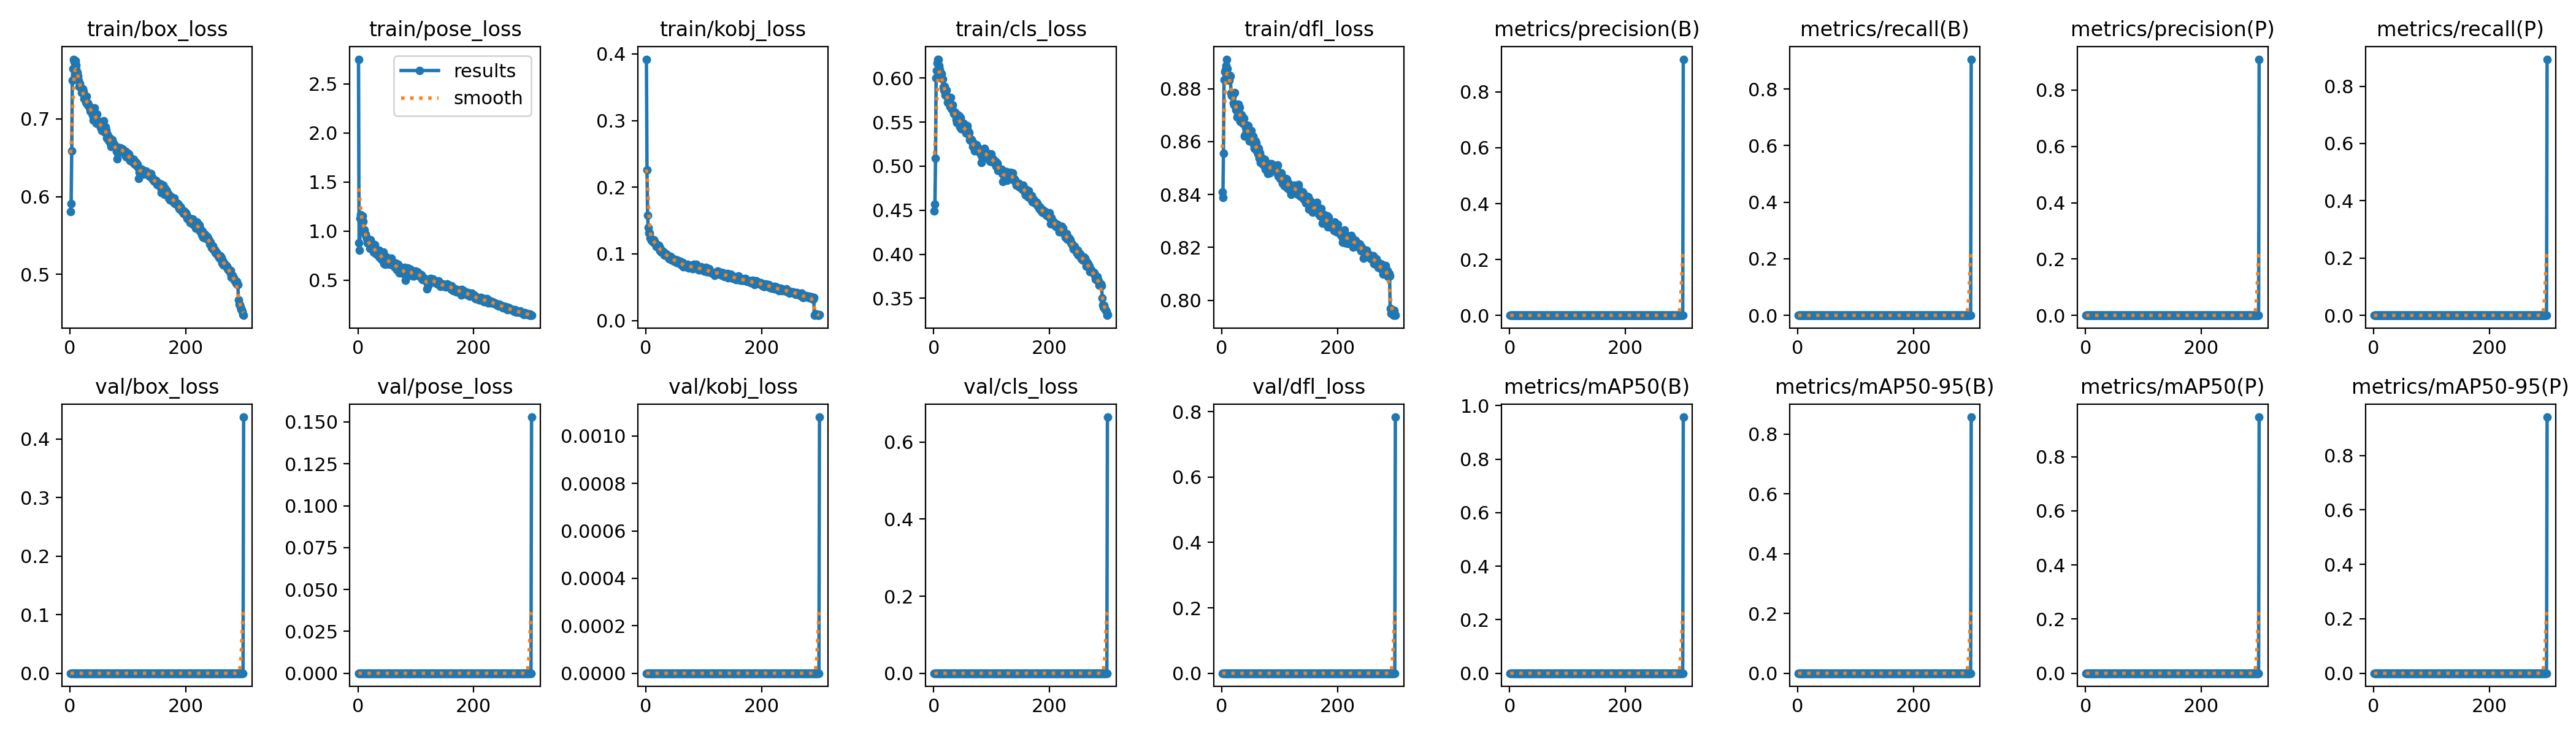

Values plotted in this chart, from the file beside it:
epoch, train/box_loss, train/pose_loss, train/kobj_loss, train/cls_loss, train/dfl_loss, metrics/precision(B), metrics/recall(B), metrics/mAP50(B), metrics/mAP50-95(B), metrics/precision(P), metrics/recall(P), metrics/mAP50(P), metrics/mAP50-95(P), val/box_loss, val/pose_loss, val/kobj_loss, val/cls_loss, val/dfl_loss, lr/pg0, lr/pg1, lr/pg2
1, 0.5804, 2.753, 0.392, 0.4492, 0.841, 0, 0, 0, 0, 0, 0, 0, 0, 0, 0, 0, 0, 0, 0.003325, 0.003325, 0.003325
2, 0.5909, 0.8794, 0.2259, 0.4567, 0.8389, 0, 0, 0, 0, 0, 0, 0, 0, 0, 0, 0, 0, 0, 0.006636, 0.006636, 0.006636
3, 0.6591, 0.8015, 0.1581, 0.5089, 0.8557, 0, 0, 0, 0, 0, 0, 0, 0, 0, 0, 0, 0, 0, 0.009926, 0.009926, 0.009926
4, 0.7496, 1.133, 0.1399, 0.5998, 0.8834, 0, 0, 0, 0, 0, 0, 0, 0, 0, 0, 0, 0, 0, 0.009901, 0.009901, 0.009901
5, 0.7648, 1.168, 0.1314, 0.6087, 0.8865, 0, 0, 0, 0, 0, 0, 0, 0, 0, 0, 0, 0, 0, 0.009901, 0.009901, 0.009901
6, 0.7767, 1.147, 0.131, 0.6171, 0.8871, 0, 0, 0, 0, 0, 0, 0, 0, 0, 0, 0, 0, 0, 0.009868, 0.009868, 0.009868
7, 0.7731, 1.145, 0.1241, 0.6213, 0.8878, 0, 0, 0, 0, 0, 0, 0, 0, 0, 0, 0, 0, 0, 0.009835, 0.009835, 0.009835
8, 0.775, 1.152, 0.1233, 0.6211, 0.8888, 0, 0, 0, 0, 0, 0, 0, 0, 0, 0, 0, 0, 0, 0.009802, 0.009802, 0.009802
9, 0.7749, 1.099, 0.122, 0.6141, 0.8911, 0, 0, 0, 0, 0, 0, 0, 0, 0, 0, 0, 0, 0, 0.009769, 0.009769, 0.009769
10, 0.7694, 1.015, 0.1201, 0.6101, 0.8876, 0, 0, 0, 0, 0, 0, 0, 0, 0, 0, 0, 0, 0, 0.009736, 0.009736, 0.009736
11, 0.7639, 1.012, 0.1211, 0.6013, 0.8852, 0, 0, 0, 0, 0, 0, 0, 0, 0, 0, 0, 0, 0, 0.009703, 0.009703, 0.009703
12, 0.7601, 0.9705, 0.1196, 0.6037, 0.8839, 0, 0, 0, 0, 0, 0, 0, 0, 0, 0, 0, 0, 0, 0.00967, 0.00967, 0.00967
13, 0.7597, 0.966, 0.1174, 0.605, 0.8831, 0, 0, 0, 0, 0, 0, 0, 0, 0, 0, 0, 0, 0, 0.009637, 0.009637, 0.009637
14, 0.7548, 0.9412, 0.1212, 0.5993, 0.8851, 0, 0, 0, 0, 0, 0, 0, 0, 0, 0, 0, 0, 0, 0.009604, 0.009604, 0.009604
15, 0.7496, 0.9207, 0.1186, 0.5985, 0.8847, 0, 0, 0, 0, 0, 0, 0, 0, 0, 0, 0, 0, 0, 0.009571, 0.009571, 0.009571
16, 0.7417, 0.8794, 0.117, 0.5894, 0.8783, 0, 0, 0, 0, 0, 0, 0, 0, 0, 0, 0, 0, 0, 0.009538, 0.009538, 0.009538
17, 0.7457, 0.8941, 0.1135, 0.5872, 0.8773, 0, 0, 0, 0, 0, 0, 0, 0, 0, 0, 0, 0, 0, 0.009505, 0.009505, 0.009505
18, 0.7407, 0.8909, 0.1114, 0.5862, 0.8776, 0, 0, 0, 0, 0, 0, 0, 0, 0, 0, 0, 0, 0, 0.009472, 0.009472, 0.009472
19, 0.7401, 0.8811, 0.1131, 0.5903, 0.8777, 0, 0, 0, 0, 0, 0, 0, 0, 0, 0, 0, 0, 0, 0.009439, 0.009439, 0.009439
20, 0.7335, 0.8653, 0.1118, 0.581, 0.8746, 0, 0, 0, 0, 0, 0, 0, 0, 0, 0, 0, 0, 0, 0.009406, 0.009406, 0.009406
21, 0.7346, 0.8263, 0.1111, 0.5813, 0.8739, 0, 0, 0, 0, 0, 0, 0, 0, 0, 0, 0, 0, 0, 0.009373, 0.009373, 0.009373
22, 0.7383, 0.9103, 0.1125, 0.586, 0.8786, 0, 0, 0, 0, 0, 0, 0, 0, 0, 0, 0, 0, 0, 0.00934, 0.00934, 0.00934
23, 0.735, 0.8641, 0.1114, 0.5796, 0.8734, 0, 0, 0, 0, 0, 0, 0, 0, 0, 0, 0, 0, 0, 0.009307, 0.009307, 0.009307
24, 0.7262, 0.834, 0.1041, 0.5726, 0.8721, 0, 0, 0, 0, 0, 0, 0, 0, 0, 0, 0, 0, 0, 0.009274, 0.009274, 0.009274
25, 0.7292, 0.8215, 0.107, 0.5746, 0.8731, 0, 0, 0, 0, 0, 0, 0, 0, 0, 0, 0, 0, 0, 0.009241, 0.009241, 0.009241
26, 0.7267, 0.8669, 0.103, 0.5738, 0.8722, 0, 0, 0, 0, 0, 0, 0, 0, 0, 0, 0, 0, 0, 0.009208, 0.009208, 0.009208
27, 0.721, 0.7882, 0.1031, 0.57, 0.8693, 0, 0, 0, 0, 0, 0, 0, 0, 0, 0, 0, 0, 0, 0.009175, 0.009175, 0.009175
28, 0.7208, 0.829, 0.1041, 0.5671, 0.8709, 0, 0, 0, 0, 0, 0, 0, 0, 0, 0, 0, 0, 0, 0.009142, 0.009142, 0.009142
29, 0.7288, 0.8628, 0.1037, 0.5778, 0.874, 0, 0, 0, 0, 0, 0, 0, 0, 0, 0, 0, 0, 0, 0.009109, 0.009109, 0.009109
30, 0.7188, 0.7722, 0.1038, 0.5652, 0.8709, 0, 0, 0, 0, 0, 0, 0, 0, 0, 0, 0, 0, 0, 0.009076, 0.009076, 0.009076
31, 0.7201, 0.77, 0.1022, 0.5674, 0.8729, 0, 0, 0, 0, 0, 0, 0, 0, 0, 0, 0, 0, 0, 0.009043, 0.009043, 0.009043
32, 0.7187, 0.7955, 0.09824, 0.5697, 0.8675, 0, 0, 0, 0, 0, 0, 0, 0, 0, 0, 0, 0, 0, 0.00901, 0.00901, 0.00901
33, 0.7159, 0.7766, 0.1008, 0.5625, 0.8682, 0, 0, 0, 0, 0, 0, 0, 0, 0, 0, 0, 0, 0, 0.008977, 0.008977, 0.008977
34, 0.7152, 0.783, 0.0989, 0.56, 0.8701, 0, 0, 0, 0, 0, 0, 0, 0, 0, 0, 0, 0, 0, 0.008944, 0.008944, 0.008944
35, 0.7097, 0.7529, 0.1003, 0.5588, 0.8685, 0, 0, 0, 0, 0, 0, 0, 0, 0, 0, 0, 0, 0, 0.008911, 0.008911, 0.008911
36, 0.709, 0.7329, 0.09825, 0.5591, 0.8669, 0, 0, 0, 0, 0, 0, 0, 0, 0, 0, 0, 0, 0, 0.008878, 0.008878, 0.008878
37, 0.7132, 0.8061, 0.09848, 0.561, 0.869, 0, 0, 0, 0, 0, 0, 0, 0, 0, 0, 0, 0, 0, 0.008845, 0.008845, 0.008845
38, 0.7093, 0.7618, 0.09491, 0.5586, 0.8688, 0, 0, 0, 0, 0, 0, 0, 0, 0, 0, 0, 0, 0, 0.008812, 0.008812, 0.008812
39, 0.7048, 0.7409, 0.09479, 0.5531, 0.8621, 0, 0, 0, 0, 0, 0, 0, 0, 0, 0, 0, 0, 0, 0.008779, 0.008779, 0.008779
40, 0.6981, 0.7182, 0.09242, 0.5494, 0.8624, 0, 0, 0, 0, 0, 0, 0, 0, 0, 0, 0, 0, 0, 0.008746, 0.008746, 0.008746
41, 0.7094, 0.7603, 0.09546, 0.5586, 0.8653, 0, 0, 0, 0, 0, 0, 0, 0, 0, 0, 0, 0, 0, 0.008713, 0.008713, 0.008713
42, 0.7142, 0.7333, 0.09602, 0.5579, 0.8657, 0, 0, 0, 0, 0, 0, 0, 0, 0, 0, 0, 0, 0, 0.00868, 0.00868, 0.00868
43, 0.706, 0.6967, 0.09507, 0.5553, 0.8645, 0, 0, 0, 0, 0, 0, 0, 0, 0, 0, 0, 0, 0, 0.008647, 0.008647, 0.008647
44, 0.7037, 0.7874, 0.09328, 0.557, 0.8661, 0, 0, 0, 0, 0, 0, 0, 0, 0, 0, 0, 0, 0, 0.008614, 0.008614, 0.008614
45, 0.6946, 0.67, 0.09071, 0.5448, 0.8625, 0, 0, 0, 0, 0, 0, 0, 0, 0, 0, 0, 0, 0, 0.008581, 0.008581, 0.008581
46, 0.7065, 0.7434, 0.0926, 0.5548, 0.866, 0, 0, 0, 0, 0, 0, 0, 0, 0, 0, 0, 0, 0, 0.008548, 0.008548, 0.008548
47, 0.6951, 0.6594, 0.09238, 0.5422, 0.863, 0, 0, 0, 0, 0, 0, 0, 0, 0, 0, 0, 0, 0, 0.008515, 0.008515, 0.008515
48, 0.6953, 0.7047, 0.09133, 0.543, 0.8601, 0, 0, 0, 0, 0, 0, 0, 0, 0, 0, 0, 0, 0, 0.008482, 0.008482, 0.008482
49, 0.6945, 0.7331, 0.089, 0.544, 0.8609, 0, 0, 0, 0, 0, 0, 0, 0, 0, 0, 0, 0, 0, 0.008449, 0.008449, 0.008449
50, 0.6967, 0.7057, 0.08896, 0.5477, 0.863, 0, 0, 0, 0, 0, 0, 0, 0, 0, 0, 0, 0, 0, 0.008416, 0.008416, 0.008416
51, 0.697, 0.6949, 0.09143, 0.5488, 0.8641, 0, 0, 0, 0, 0, 0, 0, 0, 0, 0, 0, 0, 0, 0.008383, 0.008383, 0.008383
52, 0.694, 0.7103, 0.08986, 0.5416, 0.8604, 0, 0, 0, 0, 0, 0, 0, 0, 0, 0, 0, 0, 0, 0.00835, 0.00835, 0.00835
53, 0.6889, 0.6925, 0.08721, 0.5415, 0.8601, 0, 0, 0, 0, 0, 0, 0, 0, 0, 0, 0, 0, 0, 0.008317, 0.008317, 0.008317
54, 0.6906, 0.686, 0.09108, 0.5425, 0.8619, 0, 0, 0, 0, 0, 0, 0, 0, 0, 0, 0, 0, 0, 0.008284, 0.008284, 0.008284
55, 0.6845, 0.6612, 0.08768, 0.54, 0.859, 0, 0, 0, 0, 0, 0, 0, 0, 0, 0, 0, 0, 0, 0.008251, 0.008251, 0.008251
56, 0.691, 0.6827, 0.08619, 0.5378, 0.8573, 0, 0, 0, 0, 0, 0, 0, 0, 0, 0, 0, 0, 0, 0.008218, 0.008218, 0.008218
57, 0.6885, 0.6705, 0.08638, 0.5405, 0.8586, 0, 0, 0, 0, 0, 0, 0, 0, 0, 0, 0, 0, 0, 0.008185, 0.008185, 0.008185
58, 0.6975, 0.7201, 0.08789, 0.5455, 0.8603, 0, 0, 0, 0, 0, 0, 0, 0, 0, 0, 0, 0, 0, 0.008152, 0.008152, 0.008152
59, 0.6889, 0.6918, 0.08841, 0.5404, 0.8596, 0, 0, 0, 0, 0, 0, 0, 0, 0, 0, 0, 0, 0, 0.008119, 0.008119, 0.008119
60, 0.6823, 0.6804, 0.08441, 0.5359, 0.8565, 0, 0, 0, 0, 0, 0, 0, 0, 0, 0, 0, 0, 0, 0.008086, 0.008086, 0.008086
... 240 more rows
